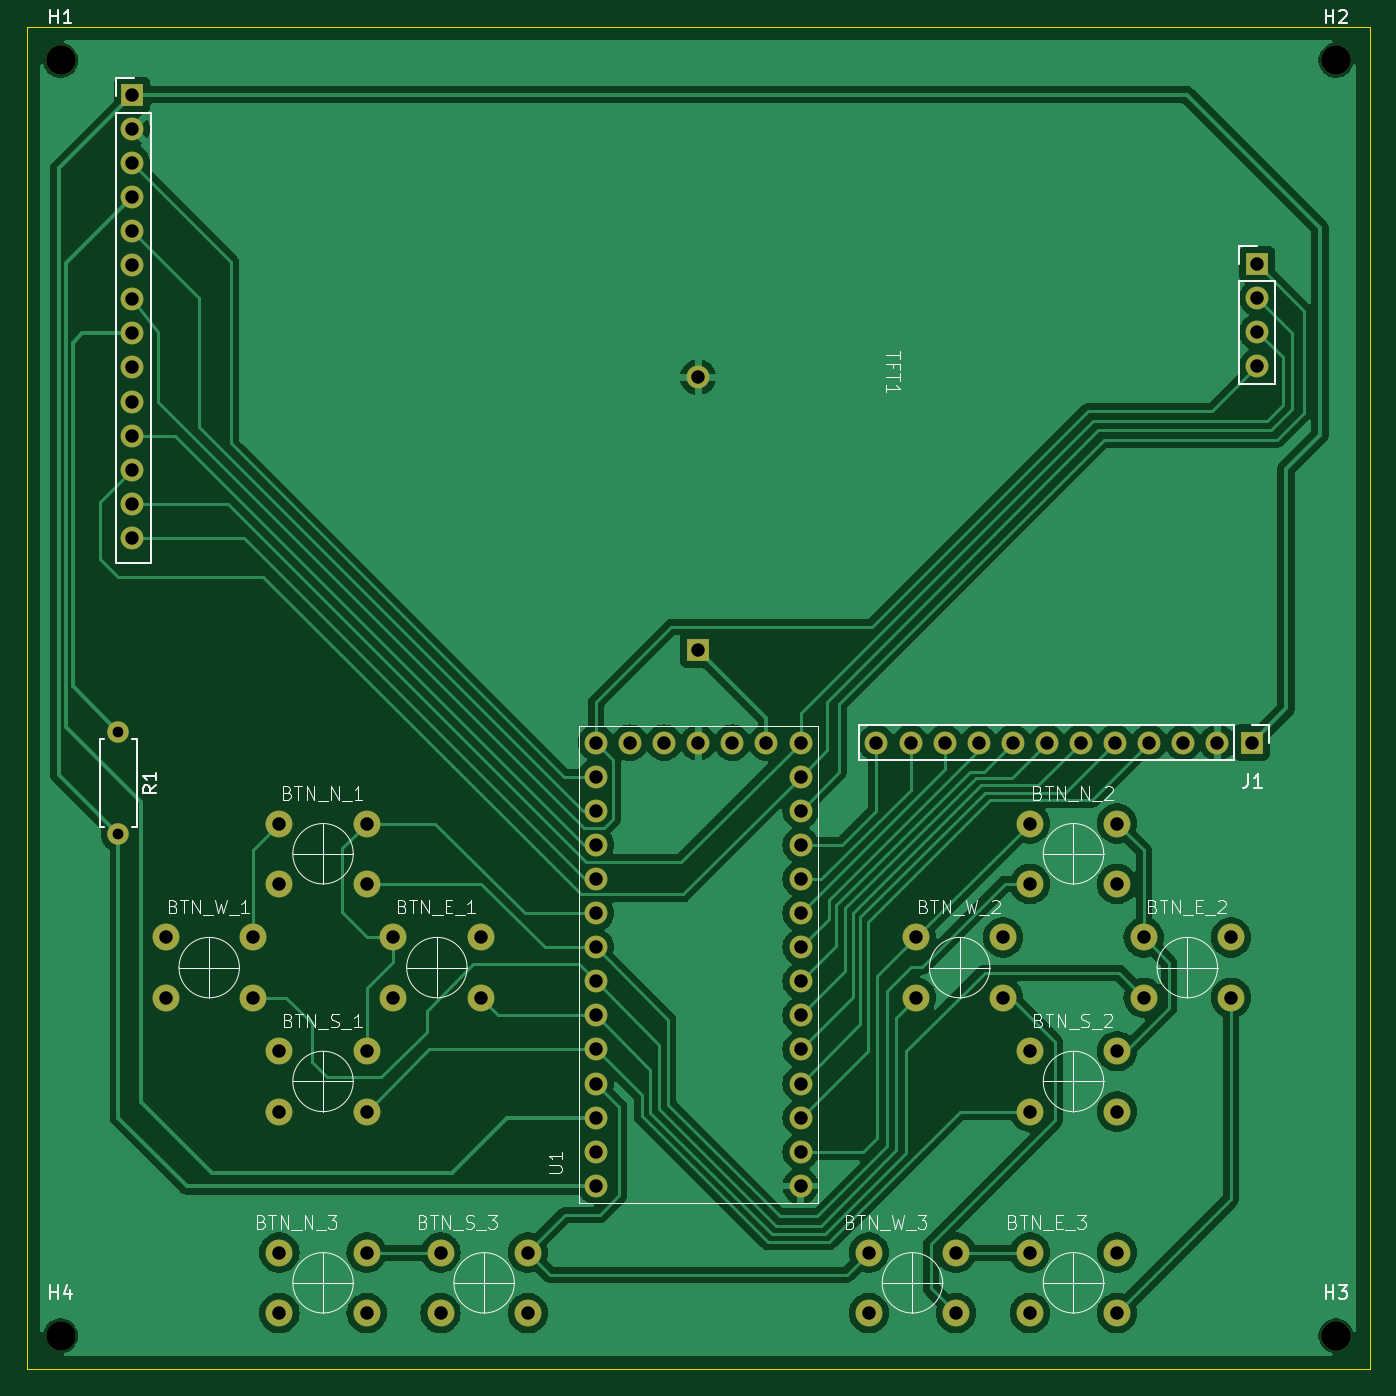
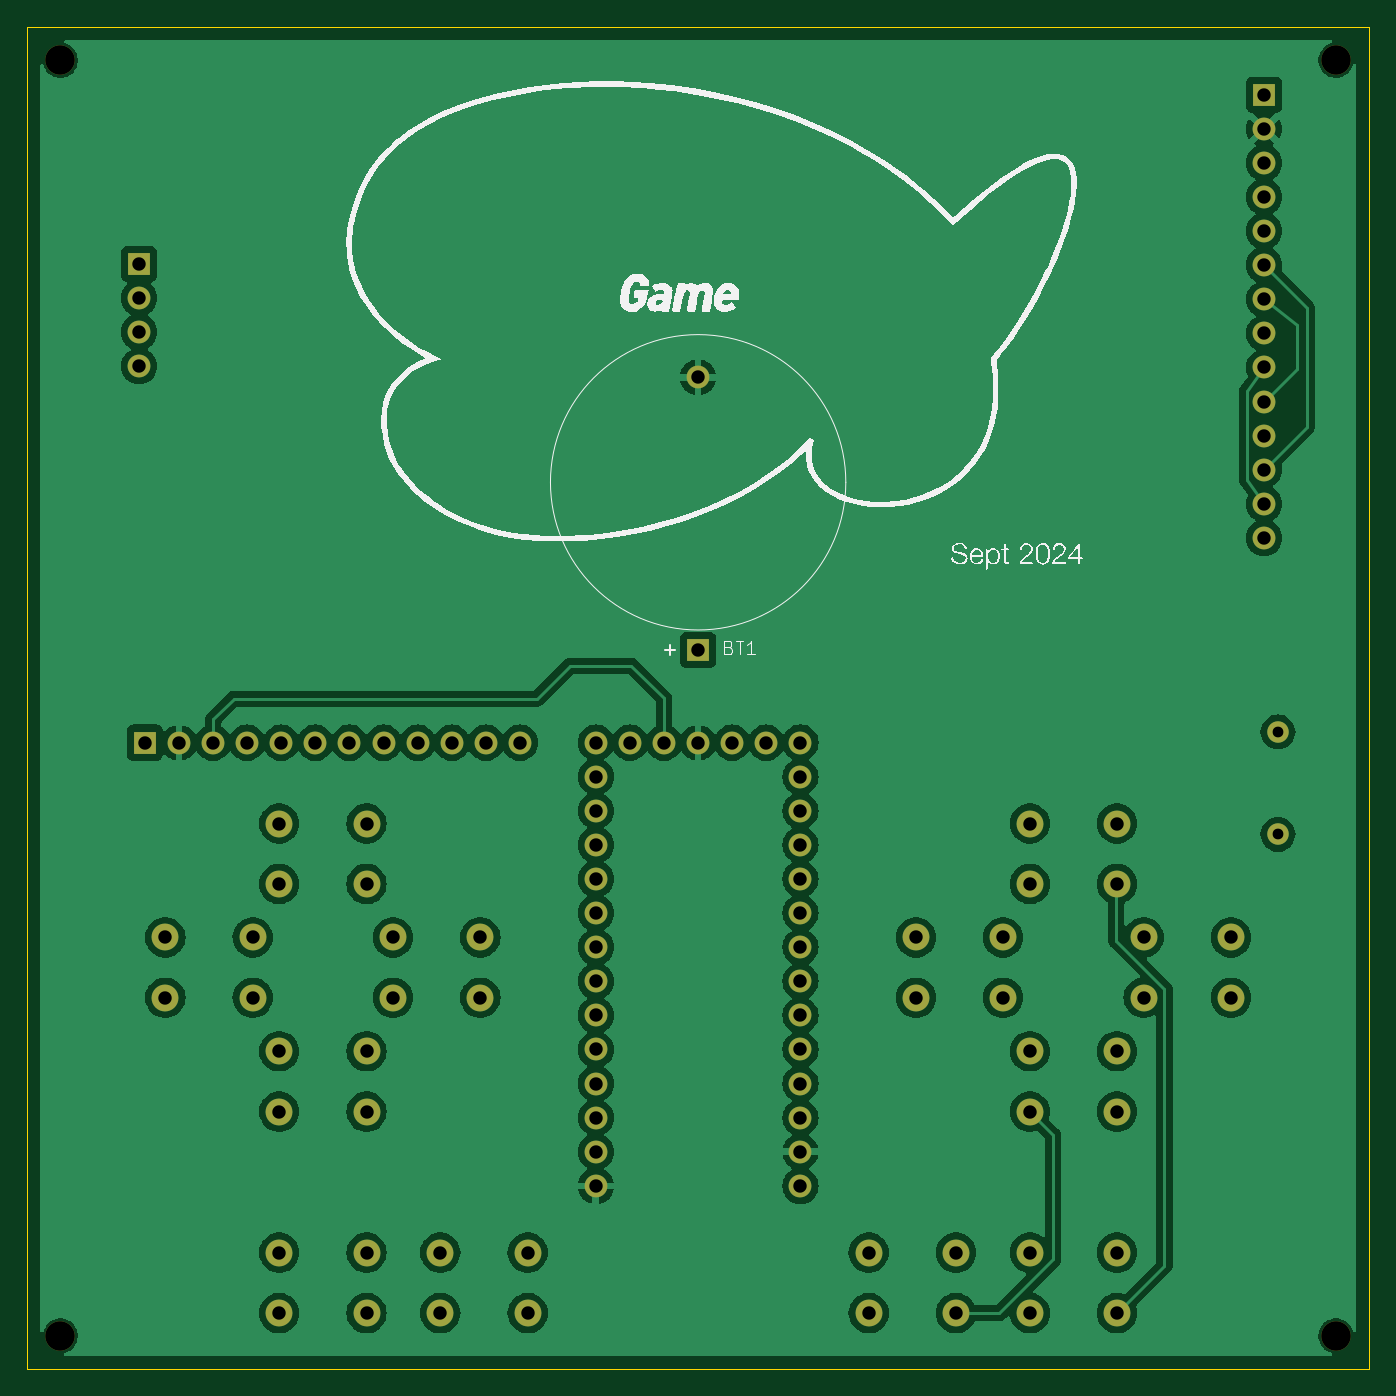
Circuit board: 11 layer files. Board 100.0 x 100.0 mm.
- bottom_copper: handheld game console-B_Cu.gbr (157616 bytes)
- bottom_mask: handheld game console-B_Mask.gbr (3737 bytes)
- paste: handheld game console-B_Paste.gbr (497 bytes)
- bottom_silk: handheld game console-B_Silkscreen.gbr (39792 bytes)
- outline: handheld game console-Edge_Cuts.gbr (657 bytes)
- top_copper: handheld game console-F_Cu.gbr (109005 bytes)
- top_mask: handheld game console-F_Mask.gbr (3737 bytes)
- paste: handheld game console-F_Paste.gbr (497 bytes)
- top_silk: handheld game console-F_Silkscreen.gbr (38913 bytes)
- drill: handheld game console-NPTH.drl (385 bytes)
- drill: handheld game console-PTH.drl (2300 bytes)

=== bottom_copper: handheld game console-B_Cu.gbr (157616 bytes, source omitted) ===
=== bottom_mask: handheld game console-B_Mask.gbr ===
G04 #@! TF.GenerationSoftware,KiCad,Pcbnew,8.0.4*
G04 #@! TF.CreationDate,2024-09-17T15:57:22+09:30*
G04 #@! TF.ProjectId,handheld game console,68616e64-6865-46c6-9420-67616d652063,0*
G04 #@! TF.SameCoordinates,Original*
G04 #@! TF.FileFunction,Soldermask,Bot*
G04 #@! TF.FilePolarity,Negative*
%FSLAX46Y46*%
G04 Gerber Fmt 4.6, Leading zero omitted, Abs format (unit mm)*
G04 Created by KiCad (PCBNEW 8.0.4) date 2024-09-17 15:57:22*
%MOMM*%
%LPD*%
G01*
G04 APERTURE LIST*
%ADD10O,1.700000X1.700000*%
%ADD11C,2.000000*%
%ADD12R,1.700000X1.700000*%
%ADD13C,1.600000*%
%ADD14O,1.600000X1.600000*%
%ADD15C,2.200000*%
G04 APERTURE END LIST*
D10*
X135120000Y-128800000D03*
X135120000Y-126260000D03*
X135120000Y-123720000D03*
X135120000Y-121180000D03*
X135120000Y-118640000D03*
X135120000Y-116100000D03*
X135120000Y-113560000D03*
X135120000Y-111020000D03*
X135120000Y-108480000D03*
X135120000Y-105940000D03*
X135120000Y-103400000D03*
X135120000Y-100860000D03*
X135120000Y-98320000D03*
X119880000Y-98320000D03*
X119880000Y-100860000D03*
X119880000Y-103400000D03*
X119880000Y-105940000D03*
X119880000Y-108480000D03*
X119880000Y-111020000D03*
X119880000Y-113560000D03*
X119880000Y-116100000D03*
X119880000Y-118640000D03*
X119880000Y-121180000D03*
X119880000Y-123720000D03*
X119880000Y-126260000D03*
X130040000Y-98320000D03*
X135120000Y-131340000D03*
X119880000Y-128800000D03*
X127500000Y-98320000D03*
X119880000Y-131340000D03*
X132580000Y-98320000D03*
X124960000Y-98320000D03*
X122420000Y-98320000D03*
D11*
X96300800Y-104348600D03*
X102800800Y-104348600D03*
X96300800Y-108848600D03*
X102800800Y-108848600D03*
X152199200Y-121308600D03*
X158699200Y-121308600D03*
X152199200Y-125808600D03*
X158699200Y-125808600D03*
X96300800Y-136308600D03*
X102800800Y-136308600D03*
X96300800Y-140808600D03*
X102800800Y-140808600D03*
X104780800Y-112828600D03*
X111280800Y-112828600D03*
X104780800Y-117328600D03*
X111280800Y-117328600D03*
X143719200Y-112828600D03*
X150219200Y-112828600D03*
X143719200Y-117328600D03*
X150219200Y-117328600D03*
X96300800Y-121308600D03*
X102800800Y-121308600D03*
X96300800Y-125808600D03*
X102800800Y-125808600D03*
X152199200Y-136308600D03*
X158699200Y-136308600D03*
X152199200Y-140808600D03*
X158699200Y-140808600D03*
X152199200Y-104348600D03*
X158699200Y-104348600D03*
X152199200Y-108848600D03*
X158699200Y-108848600D03*
X87820800Y-112828600D03*
X94320800Y-112828600D03*
X87820800Y-117328600D03*
X94320800Y-117328600D03*
X108300800Y-136308600D03*
X114800800Y-136308600D03*
X108300800Y-140808600D03*
X114800800Y-140808600D03*
X160679200Y-112828600D03*
X167179200Y-112828600D03*
X160679200Y-117328600D03*
X167179200Y-117328600D03*
X140199200Y-136308600D03*
X146699200Y-136308600D03*
X140199200Y-140808600D03*
X146699200Y-140808600D03*
D12*
X85338800Y-50056200D03*
D10*
X85338800Y-52596200D03*
X85338800Y-55136200D03*
X85338800Y-57676200D03*
X85338800Y-60216200D03*
X85338800Y-62756200D03*
X85338800Y-65296200D03*
X85338800Y-67836200D03*
X85338800Y-70376200D03*
X85338800Y-72916200D03*
X85338800Y-75456200D03*
X85338800Y-77996200D03*
X85338800Y-80536200D03*
X85338800Y-83076200D03*
D12*
X169138800Y-62666200D03*
D10*
X169138800Y-65206200D03*
X169138800Y-67746200D03*
X169138800Y-70286200D03*
D13*
X84307200Y-97527200D03*
D14*
X84307200Y-105147200D03*
D15*
X80000000Y-47500000D03*
X80000000Y-142500000D03*
D12*
X168711400Y-98320200D03*
D10*
X166171400Y-98320200D03*
X163631400Y-98320200D03*
X161091400Y-98320200D03*
X158551400Y-98320200D03*
X156011400Y-98320200D03*
X153471400Y-98320200D03*
X150931400Y-98320200D03*
X148391400Y-98320200D03*
X145851400Y-98320200D03*
X143311400Y-98320200D03*
X140771400Y-98320200D03*
D15*
X175000000Y-47500000D03*
X175000000Y-142500000D03*
D12*
X127500000Y-91431200D03*
D10*
X127500000Y-71111200D03*
M02*

=== paste: handheld game console-B_Paste.gbr ===
G04 #@! TF.GenerationSoftware,KiCad,Pcbnew,8.0.4*
G04 #@! TF.CreationDate,2024-09-17T15:57:22+09:30*
G04 #@! TF.ProjectId,handheld game console,68616e64-6865-46c6-9420-67616d652063,0*
G04 #@! TF.SameCoordinates,Original*
G04 #@! TF.FileFunction,Paste,Bot*
G04 #@! TF.FilePolarity,Positive*
%FSLAX46Y46*%
G04 Gerber Fmt 4.6, Leading zero omitted, Abs format (unit mm)*
G04 Created by KiCad (PCBNEW 8.0.4) date 2024-09-17 15:57:22*
%MOMM*%
%LPD*%
G01*
G04 APERTURE LIST*
G04 APERTURE END LIST*
M02*

=== bottom_silk: handheld game console-B_Silkscreen.gbr (39792 bytes, source omitted) ===
=== outline: handheld game console-Edge_Cuts.gbr ===
G04 #@! TF.GenerationSoftware,KiCad,Pcbnew,8.0.4*
G04 #@! TF.CreationDate,2024-09-17T15:57:22+09:30*
G04 #@! TF.ProjectId,handheld game console,68616e64-6865-46c6-9420-67616d652063,0*
G04 #@! TF.SameCoordinates,Original*
G04 #@! TF.FileFunction,Profile,NP*
%FSLAX46Y46*%
G04 Gerber Fmt 4.6, Leading zero omitted, Abs format (unit mm)*
G04 Created by KiCad (PCBNEW 8.0.4) date 2024-09-17 15:57:22*
%MOMM*%
%LPD*%
G01*
G04 APERTURE LIST*
G04 #@! TA.AperFunction,Profile*
%ADD10C,0.050000*%
G04 #@! TD*
G04 APERTURE END LIST*
D10*
X77500000Y-45000000D02*
X177500000Y-45000000D01*
X177500000Y-145000000D01*
X77500000Y-145000000D01*
X77500000Y-45000000D01*
M02*

=== top_copper: handheld game console-F_Cu.gbr (109005 bytes, source omitted) ===
=== top_mask: handheld game console-F_Mask.gbr ===
G04 #@! TF.GenerationSoftware,KiCad,Pcbnew,8.0.4*
G04 #@! TF.CreationDate,2024-09-17T15:57:22+09:30*
G04 #@! TF.ProjectId,handheld game console,68616e64-6865-46c6-9420-67616d652063,0*
G04 #@! TF.SameCoordinates,Original*
G04 #@! TF.FileFunction,Soldermask,Top*
G04 #@! TF.FilePolarity,Negative*
%FSLAX46Y46*%
G04 Gerber Fmt 4.6, Leading zero omitted, Abs format (unit mm)*
G04 Created by KiCad (PCBNEW 8.0.4) date 2024-09-17 15:57:22*
%MOMM*%
%LPD*%
G01*
G04 APERTURE LIST*
%ADD10O,1.700000X1.700000*%
%ADD11C,2.000000*%
%ADD12R,1.700000X1.700000*%
%ADD13C,1.600000*%
%ADD14O,1.600000X1.600000*%
%ADD15C,2.200000*%
G04 APERTURE END LIST*
D10*
X135120000Y-128800000D03*
X135120000Y-126260000D03*
X135120000Y-123720000D03*
X135120000Y-121180000D03*
X135120000Y-118640000D03*
X135120000Y-116100000D03*
X135120000Y-113560000D03*
X135120000Y-111020000D03*
X135120000Y-108480000D03*
X135120000Y-105940000D03*
X135120000Y-103400000D03*
X135120000Y-100860000D03*
X135120000Y-98320000D03*
X119880000Y-98320000D03*
X119880000Y-100860000D03*
X119880000Y-103400000D03*
X119880000Y-105940000D03*
X119880000Y-108480000D03*
X119880000Y-111020000D03*
X119880000Y-113560000D03*
X119880000Y-116100000D03*
X119880000Y-118640000D03*
X119880000Y-121180000D03*
X119880000Y-123720000D03*
X119880000Y-126260000D03*
X130040000Y-98320000D03*
X135120000Y-131340000D03*
X119880000Y-128800000D03*
X127500000Y-98320000D03*
X119880000Y-131340000D03*
X132580000Y-98320000D03*
X124960000Y-98320000D03*
X122420000Y-98320000D03*
D11*
X96300800Y-104348600D03*
X102800800Y-104348600D03*
X96300800Y-108848600D03*
X102800800Y-108848600D03*
X152199200Y-121308600D03*
X158699200Y-121308600D03*
X152199200Y-125808600D03*
X158699200Y-125808600D03*
X96300800Y-136308600D03*
X102800800Y-136308600D03*
X96300800Y-140808600D03*
X102800800Y-140808600D03*
X104780800Y-112828600D03*
X111280800Y-112828600D03*
X104780800Y-117328600D03*
X111280800Y-117328600D03*
X143719200Y-112828600D03*
X150219200Y-112828600D03*
X143719200Y-117328600D03*
X150219200Y-117328600D03*
X96300800Y-121308600D03*
X102800800Y-121308600D03*
X96300800Y-125808600D03*
X102800800Y-125808600D03*
X152199200Y-136308600D03*
X158699200Y-136308600D03*
X152199200Y-140808600D03*
X158699200Y-140808600D03*
X152199200Y-104348600D03*
X158699200Y-104348600D03*
X152199200Y-108848600D03*
X158699200Y-108848600D03*
X87820800Y-112828600D03*
X94320800Y-112828600D03*
X87820800Y-117328600D03*
X94320800Y-117328600D03*
X108300800Y-136308600D03*
X114800800Y-136308600D03*
X108300800Y-140808600D03*
X114800800Y-140808600D03*
X160679200Y-112828600D03*
X167179200Y-112828600D03*
X160679200Y-117328600D03*
X167179200Y-117328600D03*
X140199200Y-136308600D03*
X146699200Y-136308600D03*
X140199200Y-140808600D03*
X146699200Y-140808600D03*
D12*
X85338800Y-50056200D03*
D10*
X85338800Y-52596200D03*
X85338800Y-55136200D03*
X85338800Y-57676200D03*
X85338800Y-60216200D03*
X85338800Y-62756200D03*
X85338800Y-65296200D03*
X85338800Y-67836200D03*
X85338800Y-70376200D03*
X85338800Y-72916200D03*
X85338800Y-75456200D03*
X85338800Y-77996200D03*
X85338800Y-80536200D03*
X85338800Y-83076200D03*
D12*
X169138800Y-62666200D03*
D10*
X169138800Y-65206200D03*
X169138800Y-67746200D03*
X169138800Y-70286200D03*
D13*
X84307200Y-97527200D03*
D14*
X84307200Y-105147200D03*
D15*
X80000000Y-47500000D03*
X80000000Y-142500000D03*
D12*
X168711400Y-98320200D03*
D10*
X166171400Y-98320200D03*
X163631400Y-98320200D03*
X161091400Y-98320200D03*
X158551400Y-98320200D03*
X156011400Y-98320200D03*
X153471400Y-98320200D03*
X150931400Y-98320200D03*
X148391400Y-98320200D03*
X145851400Y-98320200D03*
X143311400Y-98320200D03*
X140771400Y-98320200D03*
D15*
X175000000Y-47500000D03*
X175000000Y-142500000D03*
D12*
X127500000Y-91431200D03*
D10*
X127500000Y-71111200D03*
M02*

=== paste: handheld game console-F_Paste.gbr ===
G04 #@! TF.GenerationSoftware,KiCad,Pcbnew,8.0.4*
G04 #@! TF.CreationDate,2024-09-17T15:57:22+09:30*
G04 #@! TF.ProjectId,handheld game console,68616e64-6865-46c6-9420-67616d652063,0*
G04 #@! TF.SameCoordinates,Original*
G04 #@! TF.FileFunction,Paste,Top*
G04 #@! TF.FilePolarity,Positive*
%FSLAX46Y46*%
G04 Gerber Fmt 4.6, Leading zero omitted, Abs format (unit mm)*
G04 Created by KiCad (PCBNEW 8.0.4) date 2024-09-17 15:57:22*
%MOMM*%
%LPD*%
G01*
G04 APERTURE LIST*
G04 APERTURE END LIST*
M02*

=== top_silk: handheld game console-F_Silkscreen.gbr (38913 bytes, source omitted) ===
=== drill: handheld game console-NPTH.drl ===
M48
; DRILL file {KiCad 8.0.4} date 2024-09-17T15:58:45+0930
; FORMAT={-:-/ absolute / metric / decimal}
; #@! TF.CreationDate,2024-09-17T15:58:45+09:30
; #@! TF.GenerationSoftware,Kicad,Pcbnew,8.0.4
; #@! TF.FileFunction,NonPlated,1,2,NPTH
FMAT,2
METRIC
; #@! TA.AperFunction,NonPlated,NPTH,ComponentDrill
T1C2.200
%
G90
G05
T1
X80.0Y-47.5
X80.0Y-142.5
X175.0Y-47.5
X175.0Y-142.5
M30

=== drill: handheld game console-PTH.drl ===
M48
; DRILL file {KiCad 8.0.4} date 2024-09-17T15:58:45+0930
; FORMAT={-:-/ absolute / metric / decimal}
; #@! TF.CreationDate,2024-09-17T15:58:45+09:30
; #@! TF.GenerationSoftware,Kicad,Pcbnew,8.0.4
; #@! TF.FileFunction,Plated,1,2,PTH
FMAT,2
METRIC
; #@! TA.AperFunction,Plated,PTH,ComponentDrill
T1C0.800
; #@! TA.AperFunction,Plated,PTH,ComponentDrill
T2C1.000
%
G90
G05
T1
X84.307Y-97.527
X84.307Y-105.147
T2
X85.339Y-50.056
X85.339Y-52.596
X85.339Y-55.136
X85.339Y-57.676
X85.339Y-60.216
X85.339Y-62.756
X85.339Y-65.296
X85.339Y-67.836
X85.339Y-70.376
X85.339Y-72.916
X85.339Y-75.456
X85.339Y-77.996
X85.339Y-80.536
X85.339Y-83.076
X87.821Y-112.829
X87.821Y-117.329
X94.321Y-112.829
X94.321Y-117.329
X96.301Y-104.349
X96.301Y-108.849
X96.301Y-121.309
X96.301Y-125.809
X96.301Y-136.309
X96.301Y-140.809
X102.801Y-104.349
X102.801Y-108.849
X102.801Y-121.309
X102.801Y-125.809
X102.801Y-136.309
X102.801Y-140.809
X104.781Y-112.829
X104.781Y-117.329
X108.301Y-136.309
X108.301Y-140.809
X111.281Y-112.829
X111.281Y-117.329
X114.801Y-136.309
X114.801Y-140.809
X119.88Y-98.32
X119.88Y-100.86
X119.88Y-103.4
X119.88Y-105.94
X119.88Y-108.48
X119.88Y-111.02
X119.88Y-113.56
X119.88Y-116.1
X119.88Y-118.64
X119.88Y-121.18
X119.88Y-123.72
X119.88Y-126.26
X119.88Y-128.8
X119.88Y-131.34
X122.42Y-98.32
X124.96Y-98.32
X127.5Y-71.111
X127.5Y-91.431
X127.5Y-98.32
X130.04Y-98.32
X132.58Y-98.32
X135.12Y-98.32
X135.12Y-100.86
X135.12Y-103.4
X135.12Y-105.94
X135.12Y-108.48
X135.12Y-111.02
X135.12Y-113.56
X135.12Y-116.1
X135.12Y-118.64
X135.12Y-121.18
X135.12Y-123.72
X135.12Y-126.26
X135.12Y-128.8
X135.12Y-131.34
X140.199Y-136.309
X140.199Y-140.809
X140.771Y-98.32
X143.311Y-98.32
X143.719Y-112.829
X143.719Y-117.329
X145.851Y-98.32
X146.699Y-136.309
X146.699Y-140.809
X148.391Y-98.32
X150.219Y-112.829
X150.219Y-117.329
X150.931Y-98.32
X152.199Y-104.349
X152.199Y-108.849
X152.199Y-121.309
X152.199Y-125.809
X152.199Y-136.309
X152.199Y-140.809
X153.471Y-98.32
X156.011Y-98.32
X158.551Y-98.32
X158.699Y-104.349
X158.699Y-108.849
X158.699Y-121.309
X158.699Y-125.809
X158.699Y-136.309
X158.699Y-140.809
X160.679Y-112.829
X160.679Y-117.329
X161.091Y-98.32
X163.631Y-98.32
X166.171Y-98.32
X167.179Y-112.829
X167.179Y-117.329
X168.711Y-98.32
X169.139Y-62.666
X169.139Y-65.206
X169.139Y-67.746
X169.139Y-70.286
M30

